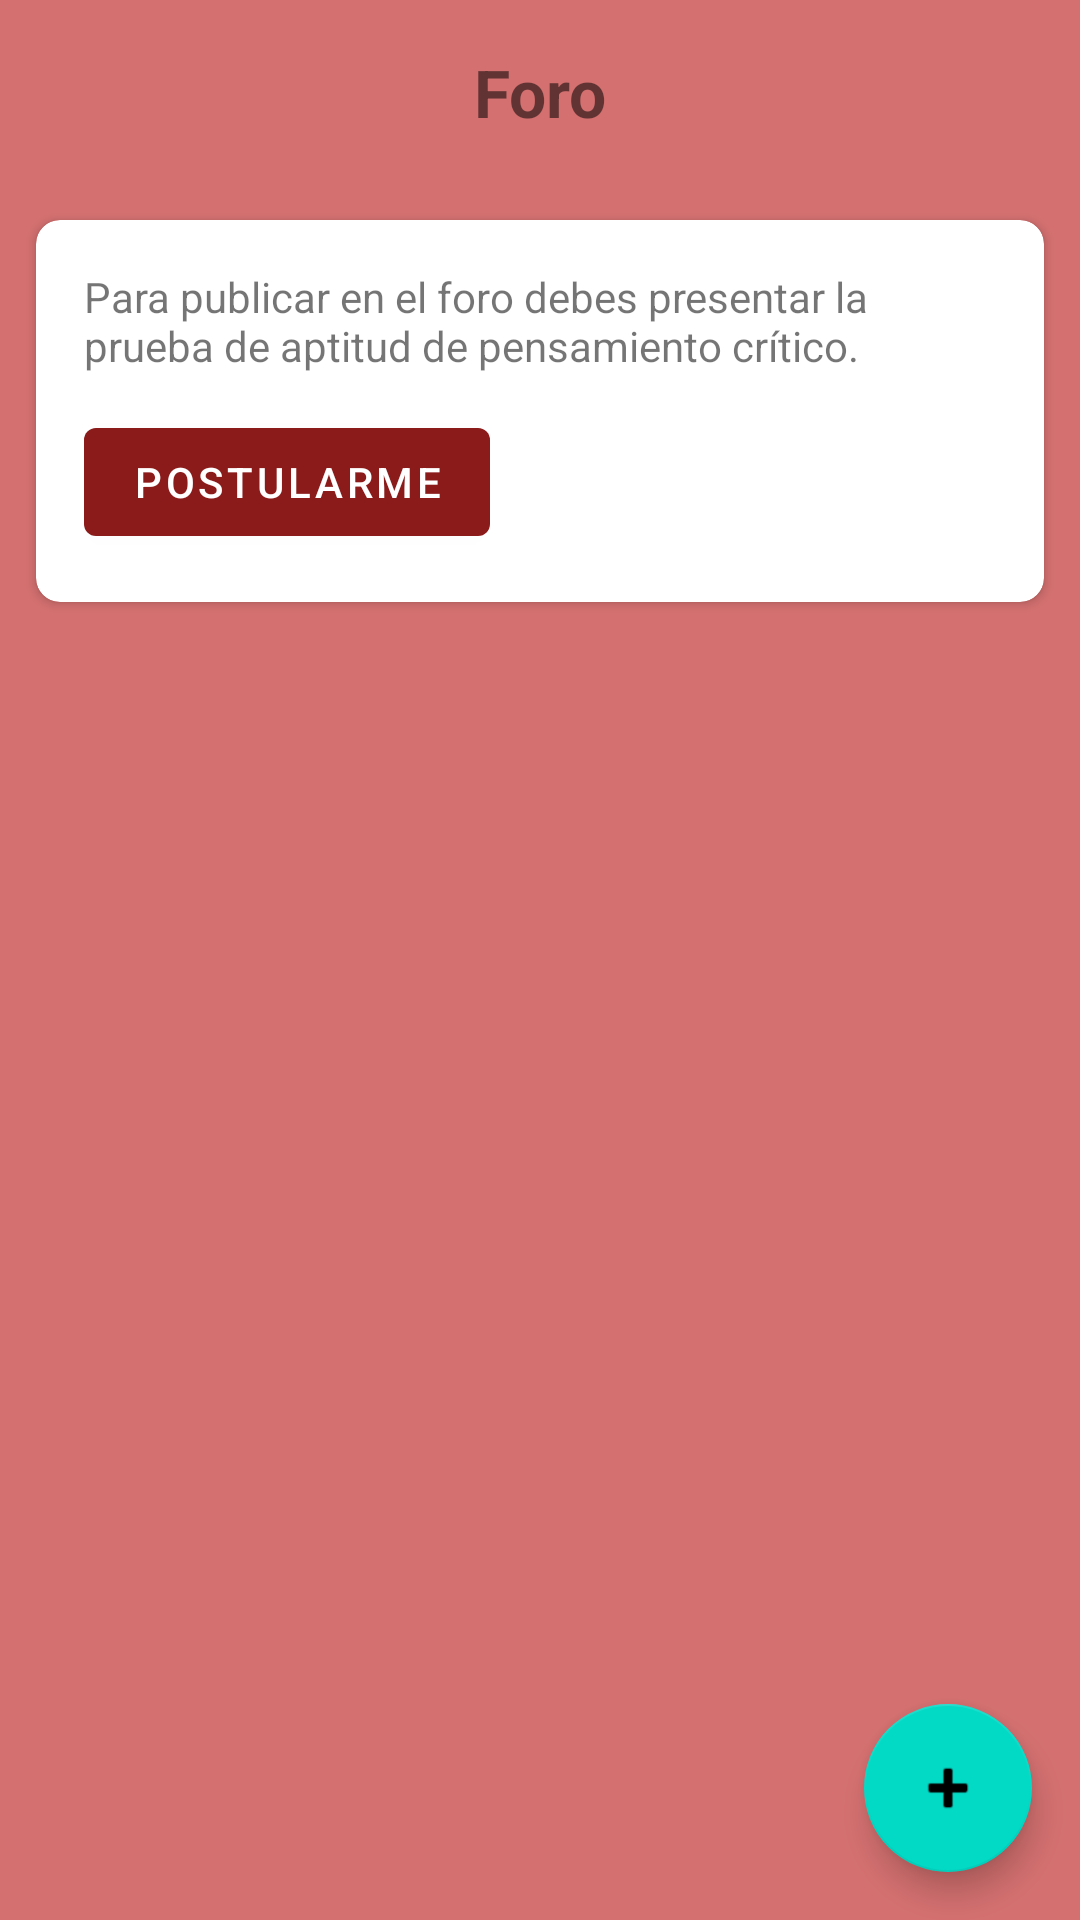

Produce the Android XML layout that renders to this screen, including the resource entries it uses.
<!-- AndroidManifest.xml: application theme Theme.ResponsabilidadIntelectuales -->
<!-- res/layout/fragment_foro.xml -->
<?xml version="1.0" encoding="utf-8"?>
<androidx.constraintlayout.widget.ConstraintLayout xmlns:android="http://schemas.android.com/apk/res/android"
    xmlns:app="http://schemas.android.com/apk/res-auto"
    xmlns:tools="http://schemas.android.com/tools"
    android:layout_width="match_parent"
    android:layout_height="match_parent"
    tools:context=".ui.foro.ForoFragment">

    <TextView
        android:id="@+id/tvwTituloForo"
        android:layout_width="match_parent"
        android:layout_height="wrap_content"
        android:text="@string/titulo_foro"
        android:textSize="22sp"
        android:textStyle="bold"
        android:gravity="center"
        android:paddingVertical="16dp"
        app:layout_constraintTop_toTopOf="parent" />

    <com.google.android.material.card.MaterialCardView
        android:id="@+id/cardPostularme"
        android:layout_width="match_parent"
        android:layout_height="wrap_content"
        android:layout_margin="12dp"
        app:cardCornerRadius="8dp"
        app:cardElevation="2dp"
        android:visibility="visible"
        app:layout_constraintTop_toBottomOf="@id/tvwTituloForo">

        <androidx.constraintlayout.widget.ConstraintLayout
            android:layout_width="match_parent"
            android:layout_height="wrap_content"
            android:padding="16dp">

            <TextView
                android:id="@+id/tvwMensajePostulacion"
                android:layout_width="0dp"
                android:layout_height="wrap_content"
                android:text="@string/mensaje_no_autorizado"
                android:textSize="14sp"
                app:layout_constraintTop_toTopOf="parent"
                app:layout_constraintStart_toStartOf="parent"
                app:layout_constraintEnd_toEndOf="parent" />

            <com.google.android.material.button.MaterialButton
                android:id="@+id/btnPostularme"
                android:layout_width="wrap_content"
                android:layout_height="wrap_content"
                android:text="@string/btn_postularme"
                android:layout_marginTop="12dp"
                app:layout_constraintTop_toBottomOf="@id/tvwMensajePostulacion"
                app:layout_constraintStart_toStartOf="parent" />

        </androidx.constraintlayout.widget.ConstraintLayout>

    </com.google.android.material.card.MaterialCardView>

    <androidx.recyclerview.widget.RecyclerView
        android:id="@+id/rcvForo"
        android:layout_width="match_parent"
        android:layout_height="0dp"
        android:clipToPadding="false"
        android:paddingBottom="12dp"
        app:layout_constraintTop_toBottomOf="@id/cardPostularme"
        app:layout_constraintBottom_toBottomOf="parent" />

    <com.google.android.material.floatingactionbutton.FloatingActionButton
        android:id="@+id/fbtnPublicar"
        android:layout_width="wrap_content"
        android:layout_height="wrap_content"
        android:layout_marginEnd="16dp"
        android:layout_marginBottom="16dp"
        android:contentDescription="@string/desc_publicar"
        android:src="@android:drawable/ic_input_add"
        android:visibility="visible"
        app:layout_constraintBottom_toBottomOf="parent"
        app:layout_constraintEnd_toEndOf="parent" />

</androidx.constraintlayout.widget.ConstraintLayout>
<!-- resources referenced by this layout -->
<resources>
  <string name="btn_postularme">Postularme</string>
  <string name="desc_publicar">Publicar en el foro</string>
  <string name="mensaje_no_autorizado">Para publicar en el foro debes presentar la prueba de aptitud de pensamiento crítico.</string>
  <string name="titulo_foro">Foro</string>
  <style name="Theme.ResponsabilidadIntelectuales" parent="Base.Theme.ResponsabilidadIntelectuales" />
  <style name="Base.Theme.ResponsabilidadIntelectuales" parent="Theme.MaterialComponents.DayNight.NoActionBar">
          <item name="colorPrimary">@color/rojo_vino</item>
          <item name="colorPrimaryVariant">@color/rojo_vino_claro</item>
          <item name="colorOnPrimary">@color/blanco</item>
          <item name="android:statusBarColor">@color/rojo_vino</item>
          <item name="android:windowBackground">@color/rojo_vino_fondo</item>
          <item name="actionOverflowButtonStyle">@style/Widget.AppCompat.ActionButton.Overflow</item>
          <item name="popupMenuStyle">@style/Widget.AppCompat.PopupMenu</item>
          <item name="android:popupMenuStyle">@style/PopupMenuEstilo</item>
  
      </style>
  <color name="rojo_vino">#8B1A1A</color>
  <color name="rojo_vino_claro">#B22222</color>
  <color name="blanco">#FFFFFF</color>
  <color name="rojo_vino_fondo">#D47070</color>
  <style name="PopupMenuEstilo" parent="Widget.AppCompat.PopupMenu">
          <item name="android:textColor">@android:color/black</item>
      </style>
</resources>
